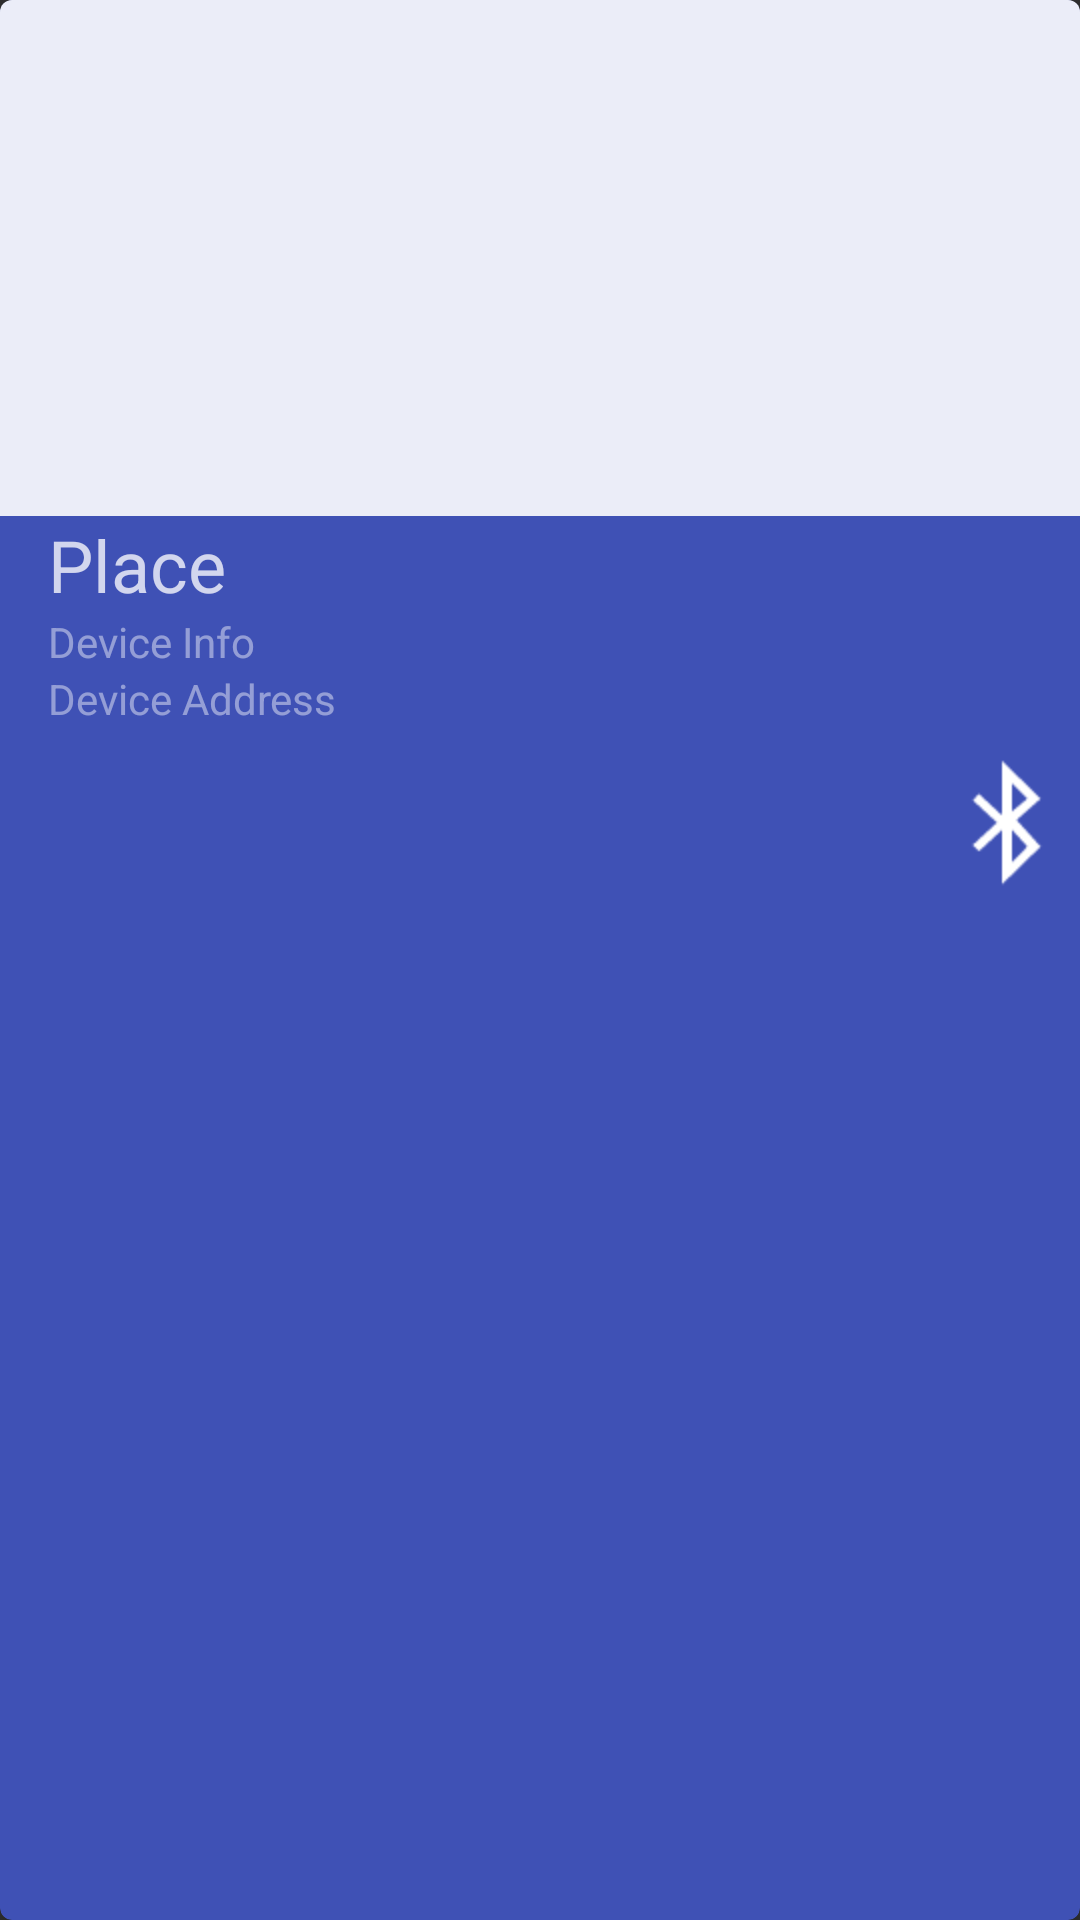

This screen was rendered from an Android layout file. Write that file and the resources it references.
<!-- AndroidManifest.xml: application theme AppTheme -->
<!-- res/layout/card_view.xml -->
<android.support.v7.widget.CardView
    xmlns:card_view="http://schemas.android.com/apk/res-auto"
    xmlns:android="http://schemas.android.com/apk/res/android"
    android:id="@+id/card_view"
    android:layout_width="fill_parent"
    android:layout_height="wrap_content"
    card_view:cardCornerRadius="4dp"
    android:layout_margin="7dp"
    card_view:cardBackgroundColor="@color/primary"
    card_view:cardElevation="4dp">


    <LinearLayout
        android:orientation="vertical"
        android:layout_width="match_parent"
        android:layout_height="wrap_content"
        android:weightSum="10"
        android:divider="@drawable/abc_list_divider_mtrl_alpha">

        <ImageButton
            android:layout_width="fill_parent"
            android:layout_height="172dp"
            android:id="@+id/card_view_image_device"
            android:alpha=".9"
            android:layout_marginLeft="0dp"
            android:src="@drawable/android_logo"
            android:layout_weight="7"
            android:paddingTop="24dp"
            android:layout_gravity="center_horizontal"
            android:scaleType="fitCenter"
            android:background="@color/white"
            android:backgroundTint="@color/white"
            android:backgroundTintMode="src_atop" />

        <TextView
            android:id="@+id/card_view_textview_device"
            android:layout_width="wrap_content"
            android:layout_height="wrap_content"
            android:text="Place"
            android:textSize="24sp"
            android:alpha="0.77"
            android:textColor="#ffffff"
            android:layout_marginLeft="16dp"
            android:layout_weight="1"
            android:elegantTextHeight="false" />

        <TextView
            android:id="@+id/card_view_textview_device2"
            android:layout_width="wrap_content"
            android:layout_height="wrap_content"
            android:text="Device Info"
            android:textSize="14sp"
            android:alpha="0.45"
            android:textColor="#ffffff"
            android:layout_marginLeft="16dp"
            android:layout_weight="1" />

        <TextView
            android:id="@+id/card_view_textview_device3"
            android:layout_width="wrap_content"
            android:layout_height="wrap_content"
            android:text="Device Address"
            android:textSize="14sp"
            android:alpha="0.45"
            android:textColor="#ffffff"
            android:layout_marginLeft="16dp"
            android:layout_weight="1"
            android:paddingBottom="8dp" />

        <ImageView
            android:layout_width="wrap_content"
            android:layout_height="wrap_content"
            android:id="@+id/imageView"
            android:layout_gravity="right"
            android:src="@android:drawable/stat_sys_data_bluetooth"
            android:layout_alignParentBottom="false"
            android:elevation="2dp"
            android:nestedScrollingEnabled="false"
            android:tint="@color/white"
            android:minHeight="48dp"
            android:minWidth="48dp"
            android:scaleType="fitCenter"
            android:backgroundTint="@color/white" />
    </LinearLayout>


</android.support.v7.widget.CardView>
<!-- resources referenced by this layout -->
<resources>
  <color name="primary">#ff3f51b5</color>
  <color name="white">#FFFFFF</color>
  <!-- drawable android_logo: png bitmap (mipmap-hdpi, 1363 bytes) -->
  <style name="AppTheme" parent="android:Theme.Material">
          
          
          <item name="android:colorPrimary">#ff3f51b5</item>
          
          <item name="android:colorPrimaryDark">#303F9F</item>
          
          <item name="android:colorAccent">#9C27B0    </item>
  
      </style>
</resources>
